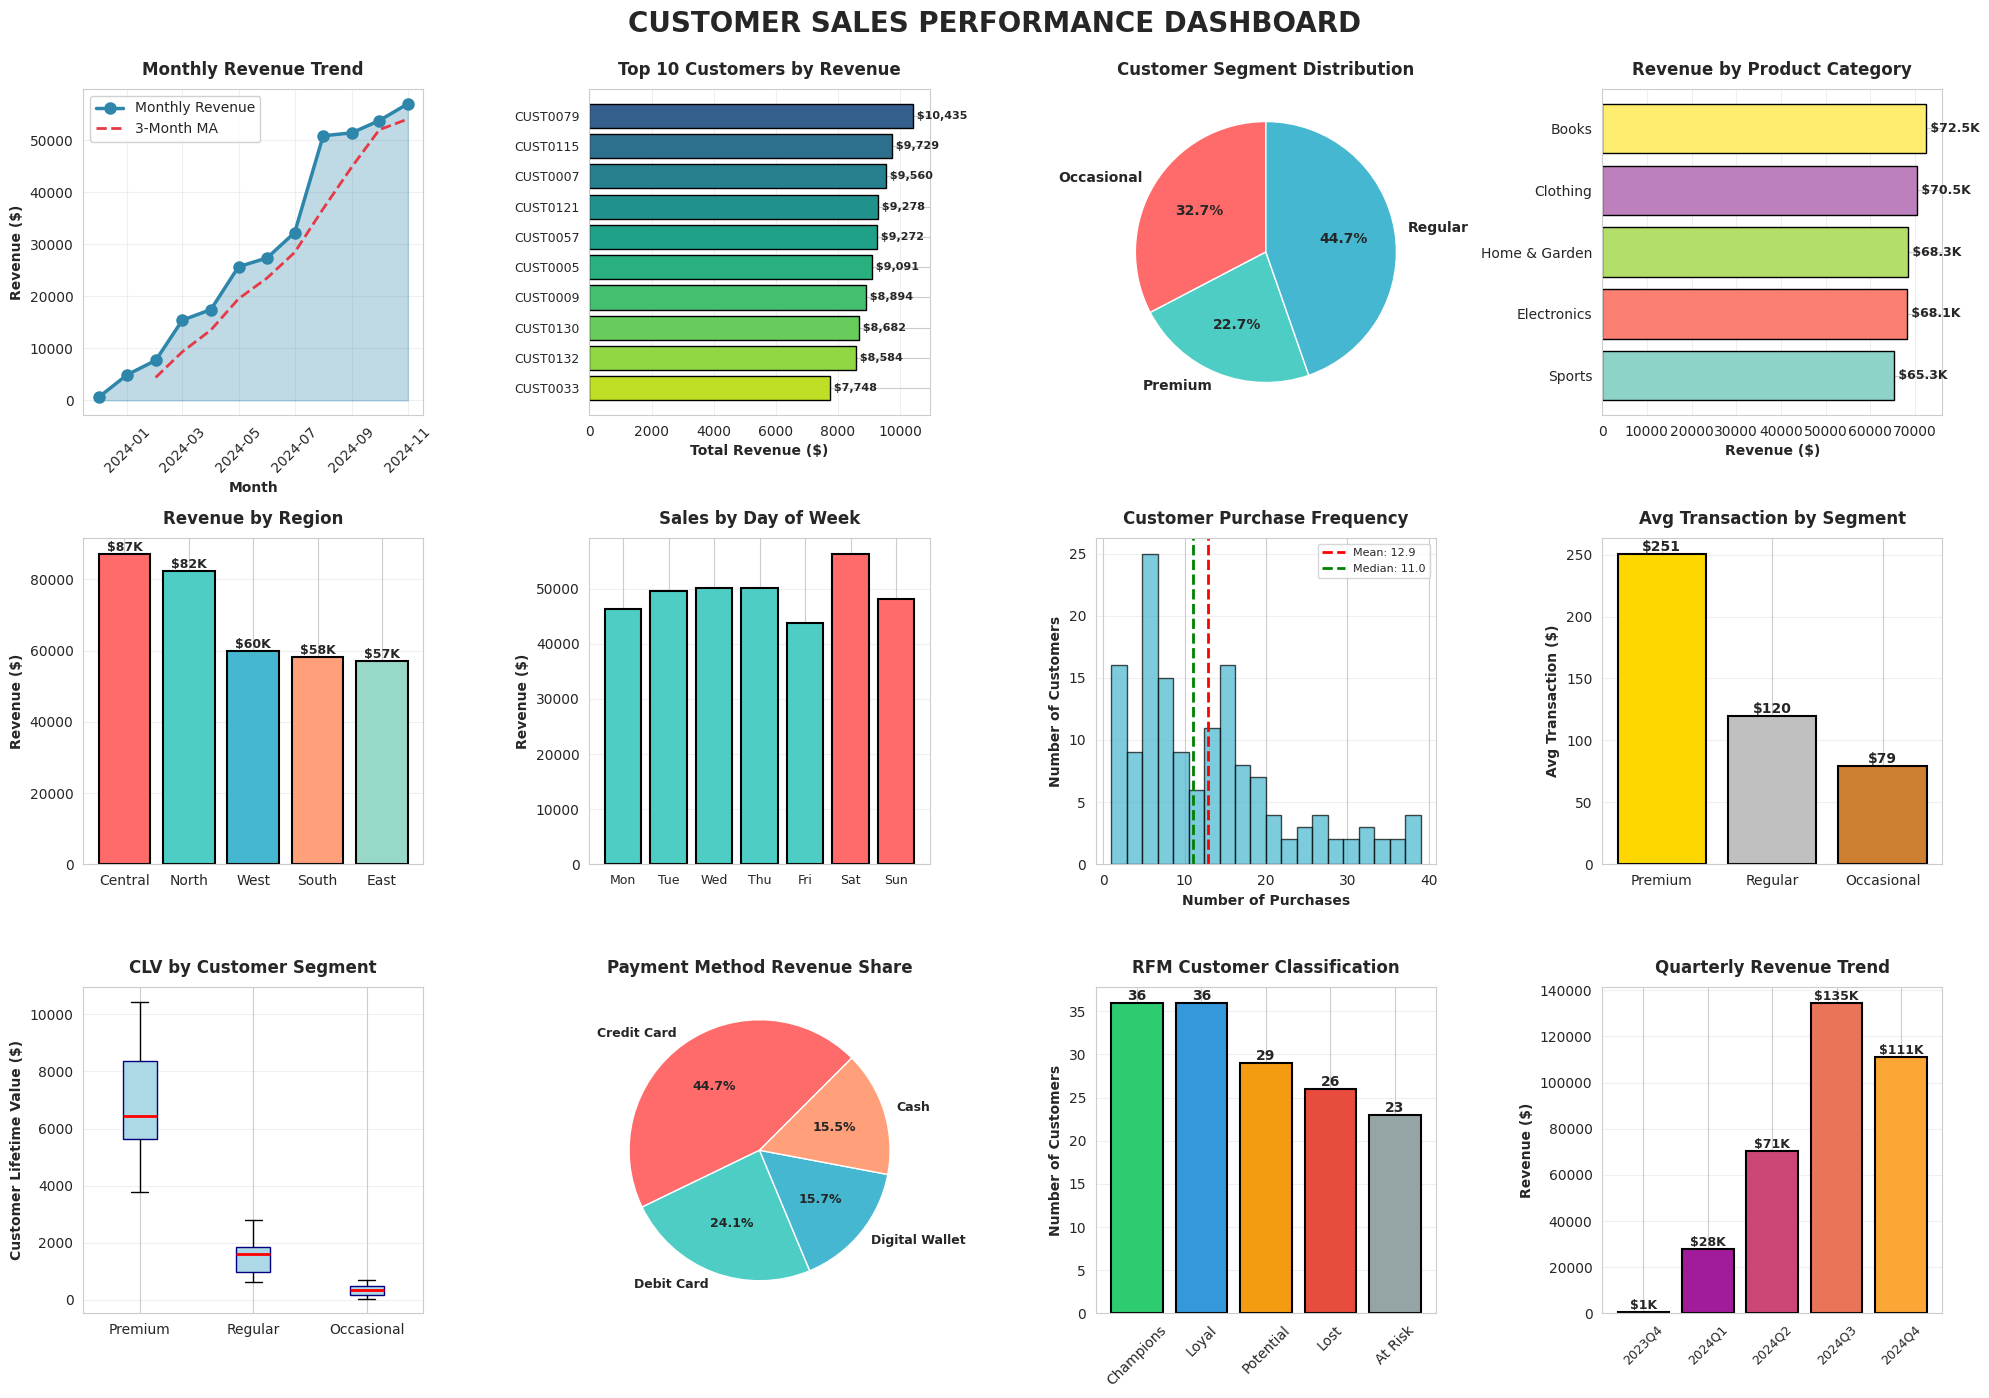

This figure's Python source:
import pandas as pd
import matplotlib.pyplot as plt
import seaborn as sns
import numpy as np
from datetime import datetime, timedelta

# Set visualization style
sns.set_style("whitegrid")
plt.rcParams['figure.figsize'] = (18, 14)

# ============================================================================
# DATA GENERATION - Realistic Customer Sales Data
# ============================================================================
np.random.seed(42)

# Generate dates for the last 12 months
end_date = datetime(2024, 11, 30)
start_date = end_date - timedelta(days=365)
date_range = pd.date_range(start=start_date, end=end_date, freq='D')

# Customer segments
customer_segments = ['Premium', 'Regular', 'Occasional']
product_categories = ['Electronics', 'Clothing', 'Home & Garden', 'Sports', 'Books']
regions = ['North', 'South', 'East', 'West', 'Central']

# Generate customer base
customers = []
for i in range(150):
    segment = np.random.choice(customer_segments, p=[0.15, 0.45, 0.40])
    customers.append({
        'Customer_ID': f'CUST{i+1:04d}',
        'Customer_Name': f'Customer {i+1}',
        'Segment': segment,
        'Region': np.random.choice(regions),
        'Join_Date': start_date + timedelta(days=np.random.randint(0, 300))
    })

df_customers = pd.DataFrame(customers)

# Generate transactions
transactions = []
transaction_id = 1

for _, customer in df_customers.iterrows():
    # Number of purchases based on segment
    if customer['Segment'] == 'Premium':
        num_purchases = np.random.randint(15, 40)
        avg_amount = 250
    elif customer['Segment'] == 'Regular':
        num_purchases = np.random.randint(5, 20)
        avg_amount = 120
    else:  # Occasional
        num_purchases = np.random.randint(1, 8)
        avg_amount = 80
    
    for _ in range(num_purchases):
        purchase_date = customer['Join_Date'] + timedelta(
            days=np.random.randint(0, (end_date - customer['Join_Date']).days + 1)
        )
        
        category = np.random.choice(product_categories)
        base_price = avg_amount + np.random.normal(0, avg_amount * 0.3)
        quantity = np.random.randint(1, 5)
        unit_price = max(10, base_price / quantity)
        
        transactions.append({
            'Transaction_ID': f'TXN{transaction_id:06d}',
            'Customer_ID': customer['Customer_ID'],
            'Date': purchase_date,
            'Category': category,
            'Quantity': quantity,
            'Unit_Price': round(unit_price, 2),
            'Total_Amount': round(unit_price * quantity, 2),
            'Payment_Method': np.random.choice(['Credit Card', 'Debit Card', 'Cash', 'Digital Wallet'], 
                                              p=[0.45, 0.25, 0.15, 0.15])
        })
        transaction_id += 1

df_transactions = pd.DataFrame(transactions)

# Merge customer and transaction data
df = pd.merge(df_transactions, df_customers, on='Customer_ID')

# Additional calculated fields
df['Month'] = df['Date'].dt.to_period('M')
df['Month_Name'] = df['Date'].dt.strftime('%b %Y')
df['Quarter'] = df['Date'].dt.to_period('Q')
df['Day_of_Week'] = df['Date'].dt.day_name()

# ============================================================================
# ANALYSIS BEGINS
# ============================================================================
print("="*90)
print(" "*25 + "CUSTOMER SALES ANALYSIS DASHBOARD")
print("="*90)
print(f"Report Generated: {datetime.now().strftime('%Y-%m-%d %H:%M:%S')}")
print(f"Analysis Period: {df['Date'].min().strftime('%Y-%m-%d')} to {df['Date'].max().strftime('%Y-%m-%d')}")
print("="*90)

# ============================================================================
# SECTION 1: EXECUTIVE SUMMARY
# ============================================================================
print("\n" + "="*90)
print("SECTION 1: EXECUTIVE SUMMARY")
print("="*90)

total_revenue = df['Total_Amount'].sum()
total_transactions = len(df)
total_customers = df['Customer_ID'].nunique()
avg_transaction_value = df['Total_Amount'].mean()
avg_customer_lifetime_value = df.groupby('Customer_ID')['Total_Amount'].sum().mean()

print(f"\n💰 TOTAL REVENUE:              ${total_revenue:,.2f}")
print(f"📊 TOTAL TRANSACTIONS:         {total_transactions:,}")
print(f"👥 TOTAL CUSTOMERS:            {total_customers:,}")
print(f"💵 AVG TRANSACTION VALUE:      ${avg_transaction_value:,.2f}")
print(f"⭐ AVG CUSTOMER LIFETIME VALUE: ${avg_customer_lifetime_value:,.2f}")
print(f"📈 AVG TRANSACTIONS/CUSTOMER:  {total_transactions/total_customers:.1f}")

# ============================================================================
# SECTION 2: TOP CUSTOMERS ANALYSIS
# ============================================================================
print("\n\n" + "="*90)
print("SECTION 2: TOP CUSTOMERS ANALYSIS")
print("="*90)

# Calculate customer metrics
customer_metrics = df.groupby('Customer_ID').agg({
    'Total_Amount': ['sum', 'count', 'mean'],
    'Date': ['min', 'max'],
    'Segment': 'first',
    'Region': 'first',
    'Customer_Name': 'first'
}).reset_index()

customer_metrics.columns = ['Customer_ID', 'Total_Spent', 'Purchase_Count', 
                            'Avg_Purchase', 'First_Purchase', 'Last_Purchase',
                            'Segment', 'Region', 'Customer_Name']

customer_metrics['Days_Since_Last_Purchase'] = (end_date - customer_metrics['Last_Purchase']).dt.days
customer_metrics = customer_metrics.sort_values('Total_Spent', ascending=False)

print("\n🏆 TOP 10 CUSTOMERS BY REVENUE:")
print("-"*90)
print(f"{'Rank':<6}{'Customer ID':<15}{'Name':<20}{'Revenue':<15}{'Orders':<10}{'Segment':<12}{'Region'}")
print("-"*90)

for idx, row in customer_metrics.head(10).iterrows():
    print(f"{customer_metrics.index.get_loc(idx)+1:<6}{row['Customer_ID']:<15}{row['Customer_Name']:<20}"
          f"${row['Total_Spent']:>10,.2f}   {row['Purchase_Count']:>5}    "
          f"{row['Segment']:<12}{row['Region']}")

# Customer segmentation analysis
print("\n\n📊 CUSTOMER SEGMENT BREAKDOWN:")
print("-"*90)
segment_analysis = df.groupby('Segment').agg({
    'Customer_ID': 'nunique',
    'Total_Amount': ['sum', 'mean'],
    'Transaction_ID': 'count'
}).round(2)

segment_analysis.columns = ['Customers', 'Total_Revenue', 'Avg_Transaction', 'Total_Transactions']
segment_analysis['Revenue_Share'] = (segment_analysis['Total_Revenue'] / total_revenue * 100).round(1)
segment_analysis['Avg_Orders_per_Customer'] = (segment_analysis['Total_Transactions'] / segment_analysis['Customers']).round(1)

print(segment_analysis.to_string())

# ============================================================================
# SECTION 3: PURCHASING PATTERNS
# ============================================================================
print("\n\n" + "="*90)
print("SECTION 3: PURCHASING PATTERNS ANALYSIS")
print("="*90)

# Monthly trends
print("\n📅 MONTHLY SALES TREND:")
print("-"*90)
monthly_sales = df.groupby('Month_Name').agg({
    'Total_Amount': 'sum',
    'Transaction_ID': 'count'
}).round(2)
monthly_sales.columns = ['Revenue', 'Transactions']
print(monthly_sales.tail(6).to_string())

# Category performance
print("\n\n🏷️  PRODUCT CATEGORY PERFORMANCE:")
print("-"*90)
category_performance = df.groupby('Category').agg({
    'Total_Amount': ['sum', 'mean'],
    'Transaction_ID': 'count',
    'Quantity': 'sum'
}).round(2)
category_performance.columns = ['Total_Revenue', 'Avg_Transaction', 'Num_Transactions', 'Units_Sold']
category_performance = category_performance.sort_values('Total_Revenue', ascending=False)
category_performance['Revenue_Share_%'] = (category_performance['Total_Revenue'] / total_revenue * 100).round(1)
print(category_performance.to_string())

# Day of week analysis
print("\n\n📆 SALES BY DAY OF WEEK:")
print("-"*90)
day_order = ['Monday', 'Tuesday', 'Wednesday', 'Thursday', 'Friday', 'Saturday', 'Sunday']
day_analysis = df.groupby('Day_of_Week')['Total_Amount'].agg(['sum', 'mean', 'count']).round(2)
day_analysis = day_analysis.reindex(day_order)
day_analysis.columns = ['Total_Revenue', 'Avg_Transaction', 'Num_Transactions']
print(day_analysis.to_string())

# Regional performance
print("\n\n🗺️  REGIONAL PERFORMANCE:")
print("-"*90)
regional_performance = df.groupby('Region').agg({
    'Total_Amount': 'sum',
    'Customer_ID': 'nunique',
    'Transaction_ID': 'count'
}).round(2)
regional_performance.columns = ['Total_Revenue', 'Unique_Customers', 'Total_Transactions']
regional_performance['Avg_Revenue_per_Customer'] = (regional_performance['Total_Revenue'] / 
                                                     regional_performance['Unique_Customers']).round(2)
regional_performance = regional_performance.sort_values('Total_Revenue', ascending=False)
print(regional_performance.to_string())

# ============================================================================
# SECTION 4: CUSTOMER BEHAVIOR INSIGHTS
# ============================================================================
print("\n\n" + "="*90)
print("SECTION 4: CUSTOMER BEHAVIOR INSIGHTS")
print("="*90)

# RFM Analysis (Recency, Frequency, Monetary)
print("\n📊 RFM ANALYSIS (Top Customers by Combined Score):")
print("-"*90)

# Calculate RFM scores
customer_metrics['Recency_Score'] = pd.qcut(customer_metrics['Days_Since_Last_Purchase'], 
                                             q=5, labels=[5,4,3,2,1], duplicates='drop')
customer_metrics['Frequency_Score'] = pd.qcut(customer_metrics['Purchase_Count'].rank(method='first'), 
                                               q=5, labels=[1,2,3,4,5], duplicates='drop')
customer_metrics['Monetary_Score'] = pd.qcut(customer_metrics['Total_Spent'].rank(method='first'), 
                                              q=5, labels=[1,2,3,4,5], duplicates='drop')

customer_metrics['RFM_Score'] = (customer_metrics['Recency_Score'].astype(int) + 
                                 customer_metrics['Frequency_Score'].astype(int) + 
                                 customer_metrics['Monetary_Score'].astype(int))

customer_metrics['Customer_Type'] = customer_metrics['RFM_Score'].apply(
    lambda x: 'Champions' if x >= 13 else 
              'Loyal' if x >= 10 else 
              'Potential' if x >= 7 else 
              'At Risk' if x >= 5 else 'Lost'
)

rfm_summary = customer_metrics.groupby('Customer_Type').agg({
    'Customer_ID': 'count',
    'Total_Spent': 'mean',
    'Purchase_Count': 'mean'
}).round(2)
rfm_summary.columns = ['Count', 'Avg_Revenue', 'Avg_Orders']
print(rfm_summary.to_string())

# Payment method analysis
print("\n\n💳 PAYMENT METHOD PREFERENCES:")
print("-"*90)
payment_analysis = df.groupby('Payment_Method').agg({
    'Total_Amount': ['sum', 'count', 'mean']
}).round(2)
payment_analysis.columns = ['Total_Revenue', 'Num_Transactions', 'Avg_Transaction']
payment_analysis['Usage_%'] = (payment_analysis['Num_Transactions'] / total_transactions * 100).round(1)
print(payment_analysis.to_string())

# ============================================================================
# SECTION 5: KEY INSIGHTS & RECOMMENDATIONS
# ============================================================================
print("\n\n" + "="*90)
print("SECTION 5: KEY INSIGHTS & RECOMMENDATIONS")
print("="*90)

print("\n🔍 KEY FINDINGS:")
print("-"*90)

# Finding 1: Revenue concentration
top_10_revenue = customer_metrics.head(10)['Total_Spent'].sum()
top_10_percentage = (top_10_revenue / total_revenue * 100)
print(f"\n1. REVENUE CONCENTRATION:")
print(f"   • Top 10 customers generate ${top_10_revenue:,.2f} ({top_10_percentage:.1f}% of total revenue)")
print(f"   • Top customer segment: {segment_analysis['Total_Revenue'].idxmax()}")

# Finding 2: Best performing category
best_category = category_performance.index[0]
best_category_revenue = category_performance.loc[best_category, 'Total_Revenue']
print(f"\n2. PRODUCT PERFORMANCE:")
print(f"   • Best category: {best_category} (${best_category_revenue:,.2f})")
print(f"   • Most transactions: {category_performance['Num_Transactions'].idxmax()}")

# Finding 3: Regional insights
best_region = regional_performance.index[0]
print(f"\n3. GEOGRAPHIC INSIGHTS:")
print(f"   • Top region: {best_region} (${regional_performance.loc[best_region, 'Total_Revenue']:,.2f})")
print(f"   • Most customers: {regional_performance['Unique_Customers'].idxmax()} region")

# Finding 4: Customer retention
at_risk_customers = len(customer_metrics[customer_metrics['Days_Since_Last_Purchase'] > 90])
print(f"\n4. CUSTOMER RETENTION:")
print(f"   • Active customers (purchased in last 30 days): {len(customer_metrics[customer_metrics['Days_Since_Last_Purchase'] <= 30])}")
print(f"   • At-risk customers (no purchase in 90+ days): {at_risk_customers}")

print("\n\n💡 STRATEGIC RECOMMENDATIONS:")
print("-"*90)
print("1. 🎯 VIP PROGRAM: Launch exclusive program for Premium segment (highest CLV)")
print("2. 📧 RE-ENGAGEMENT: Email campaign for 'At Risk' customers with personalized offers")
print(f"3. 🏆 CATEGORY FOCUS: Expand '{best_category}' inventory and marketing")
print(f"4. 🗺️  REGIONAL EXPANSION: Replicate {best_region} region strategies in other areas")
print("5. 💳 PAYMENT INCENTIVES: Promote digital wallet usage with cashback offers")
print("6. 📅 WEEKEND PROMOTIONS: Boost sales on slower weekdays with targeted campaigns")
print("7. 🔄 UPSELL STRATEGY: Increase average order value through bundling")
print("8. 📊 LOYALTY PROGRAM: Implement points system to increase purchase frequency")

# ============================================================================
# SECTION 6: COMPREHENSIVE DASHBOARD VISUALIZATIONS
# ============================================================================
print("\n\n" + "="*90)
print("GENERATING COMPREHENSIVE SALES DASHBOARD...")
print("="*90)

fig = plt.figure(figsize=(20, 14))
fig.suptitle('CUSTOMER SALES PERFORMANCE DASHBOARD', fontsize=20, fontweight='bold', y=0.995)

# Chart 1: Monthly Revenue Trend with Moving Average
ax1 = plt.subplot(3, 4, 1)
monthly_data = df.groupby(df['Date'].dt.to_period('M'))['Total_Amount'].sum()
monthly_data.index = monthly_data.index.to_timestamp()
ax1.plot(monthly_data.index, monthly_data.values, marker='o', linewidth=2.5, 
         markersize=8, color='#2E86AB', label='Monthly Revenue')
ax1.fill_between(monthly_data.index, monthly_data.values, alpha=0.3, color='#2E86AB')

# Moving average
ma = monthly_data.rolling(window=3).mean()
ax1.plot(ma.index, ma.values, '--', linewidth=2, color='#E63946', label='3-Month MA')

ax1.set_title('Monthly Revenue Trend', fontsize=12, fontweight='bold', pad=10)
ax1.set_xlabel('Month', fontsize=10, fontweight='bold')
ax1.set_ylabel('Revenue ($)', fontsize=10, fontweight='bold')
ax1.legend(loc='upper left', framealpha=0.9)
ax1.grid(alpha=0.3)
plt.xticks(rotation=45)

# Chart 2: Top 10 Customers Bar Chart
ax2 = plt.subplot(3, 4, 2)
top_10 = customer_metrics.head(10)
colors_gradient = plt.cm.viridis(np.linspace(0.3, 0.9, 10))
bars = ax2.barh(range(10), top_10['Total_Spent'].values, color=colors_gradient, edgecolor='black')
ax2.set_yticks(range(10))
ax2.set_yticklabels(top_10['Customer_ID'].values, fontsize=9)
ax2.set_xlabel('Total Revenue ($)', fontsize=10, fontweight='bold')
ax2.set_title('Top 10 Customers by Revenue', fontsize=12, fontweight='bold', pad=10)
ax2.invert_yaxis()
for i, (bar, val) in enumerate(zip(bars, top_10['Total_Spent'].values)):
    ax2.text(val, i, f' ${val:,.0f}', va='center', fontsize=8, fontweight='bold')
ax2.grid(axis='x', alpha=0.3)

# Chart 3: Customer Segment Distribution (Pie Chart)
ax3 = plt.subplot(3, 4, 3)
segment_counts = df.groupby('Segment')['Customer_ID'].nunique()
colors_pie = ['#FF6B6B', '#4ECDC4', '#45B7D1']
wedges, texts, autotexts = ax3.pie(segment_counts.values, labels=segment_counts.index, 
                                     autopct='%1.1f%%', colors=colors_pie,
                                     startangle=90, textprops={'fontweight': 'bold', 'fontsize': 10})
ax3.set_title('Customer Segment Distribution', fontsize=12, fontweight='bold', pad=10)

# Chart 4: Category Performance
ax4 = plt.subplot(3, 4, 4)
cat_revenue = df.groupby('Category')['Total_Amount'].sum().sort_values(ascending=True)
colors_cat = plt.cm.Set3(np.linspace(0, 1, len(cat_revenue)))
bars = ax4.barh(cat_revenue.index, cat_revenue.values, color=colors_cat, edgecolor='black')
ax4.set_xlabel('Revenue ($)', fontsize=10, fontweight='bold')
ax4.set_title('Revenue by Product Category', fontsize=12, fontweight='bold', pad=10)
for bar, val in zip(bars, cat_revenue.values):
    ax4.text(val, bar.get_y() + bar.get_height()/2, f' ${val/1000:.1f}K', 
             va='center', fontsize=9, fontweight='bold')
ax4.grid(axis='x', alpha=0.3)

# Chart 5: Regional Performance
ax5 = plt.subplot(3, 4, 5)
region_revenue = df.groupby('Region')['Total_Amount'].sum().sort_values(ascending=False)
bars = ax5.bar(region_revenue.index, region_revenue.values, 
               color=['#FF6B6B', '#4ECDC4', '#45B7D1', '#FFA07A', '#98D8C8'],
               edgecolor='black', linewidth=1.5)
ax5.set_ylabel('Revenue ($)', fontsize=10, fontweight='bold')
ax5.set_title('Revenue by Region', fontsize=12, fontweight='bold', pad=10)
for bar in bars:
    height = bar.get_height()
    ax5.text(bar.get_x() + bar.get_width()/2., height,
             f'${height/1000:.0f}K', ha='center', va='bottom', fontsize=9, fontweight='bold')
ax5.grid(axis='y', alpha=0.3)

# Chart 6: Sales by Day of Week
ax6 = plt.subplot(3, 4, 6)
day_revenue = df.groupby('Day_of_Week')['Total_Amount'].sum().reindex(day_order)
colors_days = ['#FF6B6B' if x in ['Saturday', 'Sunday'] else '#4ECDC4' for x in day_order]
bars = ax6.bar(range(7), day_revenue.values, color=colors_days, edgecolor='black', linewidth=1.5)
ax6.set_xticks(range(7))
ax6.set_xticklabels([d[:3] for d in day_order], fontsize=9)
ax6.set_ylabel('Revenue ($)', fontsize=10, fontweight='bold')
ax6.set_title('Sales by Day of Week', fontsize=12, fontweight='bold', pad=10)
ax6.grid(axis='y', alpha=0.3)

# Chart 7: Customer Purchase Frequency Distribution
ax7 = plt.subplot(3, 4, 7)
purchase_freq = customer_metrics['Purchase_Count']
ax7.hist(purchase_freq, bins=20, color='#45B7D1', edgecolor='black', alpha=0.7)
ax7.axvline(purchase_freq.mean(), color='red', linestyle='--', linewidth=2, 
            label=f'Mean: {purchase_freq.mean():.1f}')
ax7.axvline(purchase_freq.median(), color='green', linestyle='--', linewidth=2, 
            label=f'Median: {purchase_freq.median():.1f}')
ax7.set_xlabel('Number of Purchases', fontsize=10, fontweight='bold')
ax7.set_ylabel('Number of Customers', fontsize=10, fontweight='bold')
ax7.set_title('Customer Purchase Frequency', fontsize=12, fontweight='bold', pad=10)
ax7.legend(fontsize=8)
ax7.grid(axis='y', alpha=0.3)

# Chart 8: Average Transaction Value by Segment
ax8 = plt.subplot(3, 4, 8)
segment_avg = df.groupby('Segment')['Total_Amount'].mean().sort_values(ascending=False)
bars = ax8.bar(segment_avg.index, segment_avg.values, 
               color=['#FFD700', '#C0C0C0', '#CD7F32'], edgecolor='black', linewidth=1.5)
ax8.set_ylabel('Avg Transaction ($)', fontsize=10, fontweight='bold')
ax8.set_title('Avg Transaction by Segment', fontsize=12, fontweight='bold', pad=10)
for bar in bars:
    height = bar.get_height()
    ax8.text(bar.get_x() + bar.get_width()/2., height,
             f'${height:.0f}', ha='center', va='bottom', fontsize=10, fontweight='bold')
ax8.grid(axis='y', alpha=0.3)

# Chart 9: Customer Lifetime Value Distribution
ax9 = plt.subplot(3, 4, 9)
clv_data = customer_metrics['Total_Spent']
ax9.boxplot([clv_data[customer_metrics['Segment']=='Premium'],
             clv_data[customer_metrics['Segment']=='Regular'],
             clv_data[customer_metrics['Segment']=='Occasional']],
            labels=['Premium', 'Regular', 'Occasional'],
            patch_artist=True,
            boxprops=dict(facecolor='lightblue', color='navy'),
            medianprops=dict(color='red', linewidth=2))
ax9.set_ylabel('Customer Lifetime Value ($)', fontsize=10, fontweight='bold')
ax9.set_title('CLV by Customer Segment', fontsize=12, fontweight='bold', pad=10)
ax9.grid(axis='y', alpha=0.3)

# Chart 10: Payment Method Distribution
ax10 = plt.subplot(3, 4, 10)
payment_dist = df.groupby('Payment_Method')['Total_Amount'].sum().sort_values(ascending=False)
colors_payment = ['#FF6B6B', '#4ECDC4', '#45B7D1', '#FFA07A']
wedges, texts, autotexts = ax10.pie(payment_dist.values, labels=payment_dist.index,
                                      autopct='%1.1f%%', colors=colors_payment,
                                      startangle=45, textprops={'fontweight': 'bold', 'fontsize': 9})
ax10.set_title('Payment Method Revenue Share', fontsize=12, fontweight='bold', pad=10)

# Chart 11: RFM Customer Type Distribution
ax11 = plt.subplot(3, 4, 11)
rfm_dist = customer_metrics['Customer_Type'].value_counts()
colors_rfm = ['#2ECC71', '#3498DB', '#F39C12', '#E74C3C', '#95A5A6']
bars = ax11.bar(rfm_dist.index, rfm_dist.values, color=colors_rfm[:len(rfm_dist)], 
                edgecolor='black', linewidth=1.5)
ax11.set_ylabel('Number of Customers', fontsize=10, fontweight='bold')
ax11.set_title('RFM Customer Classification', fontsize=12, fontweight='bold', pad=10)
ax11.tick_params(axis='x', rotation=45)
for bar in bars:
    height = bar.get_height()
    ax11.text(bar.get_x() + bar.get_width()/2., height,
              f'{int(height)}', ha='center', va='bottom', fontsize=10, fontweight='bold')
ax11.grid(axis='y', alpha=0.3)

# Chart 12: Quarterly Revenue Comparison
ax12 = plt.subplot(3, 4, 12)
quarterly_revenue = df.groupby(df['Date'].dt.to_period('Q'))['Total_Amount'].sum()
quarters = [str(q) for q in quarterly_revenue.index]
bars = ax12.bar(range(len(quarters)), quarterly_revenue.values, 
                color=plt.cm.plasma(np.linspace(0.2, 0.8, len(quarters))),
                edgecolor='black', linewidth=1.5)
ax12.set_xticks(range(len(quarters)))
ax12.set_xticklabels(quarters, rotation=45, fontsize=9)
ax12.set_ylabel('Revenue ($)', fontsize=10, fontweight='bold')
ax12.set_title('Quarterly Revenue Trend', fontsize=12, fontweight='bold', pad=10)
for bar in bars:
    height = bar.get_height()
    ax12.text(bar.get_x() + bar.get_width()/2., height,
              f'${height/1000:.0f}K', ha='center', va='bottom', fontsize=9, fontweight='bold')
ax12.grid(axis='y', alpha=0.3)

plt.tight_layout()
plt.savefig('customer_sales_dashboard.png', dpi=300, bbox_inches='tight')
plt.show()

print("\n✅ Comprehensive Customer Sales Analysis Complete!")
print("📊 Dashboard with 12 visualizations generated successfully")
print("📁 Saved as 'customer_sales_dashboard.png'")
print("="*90)